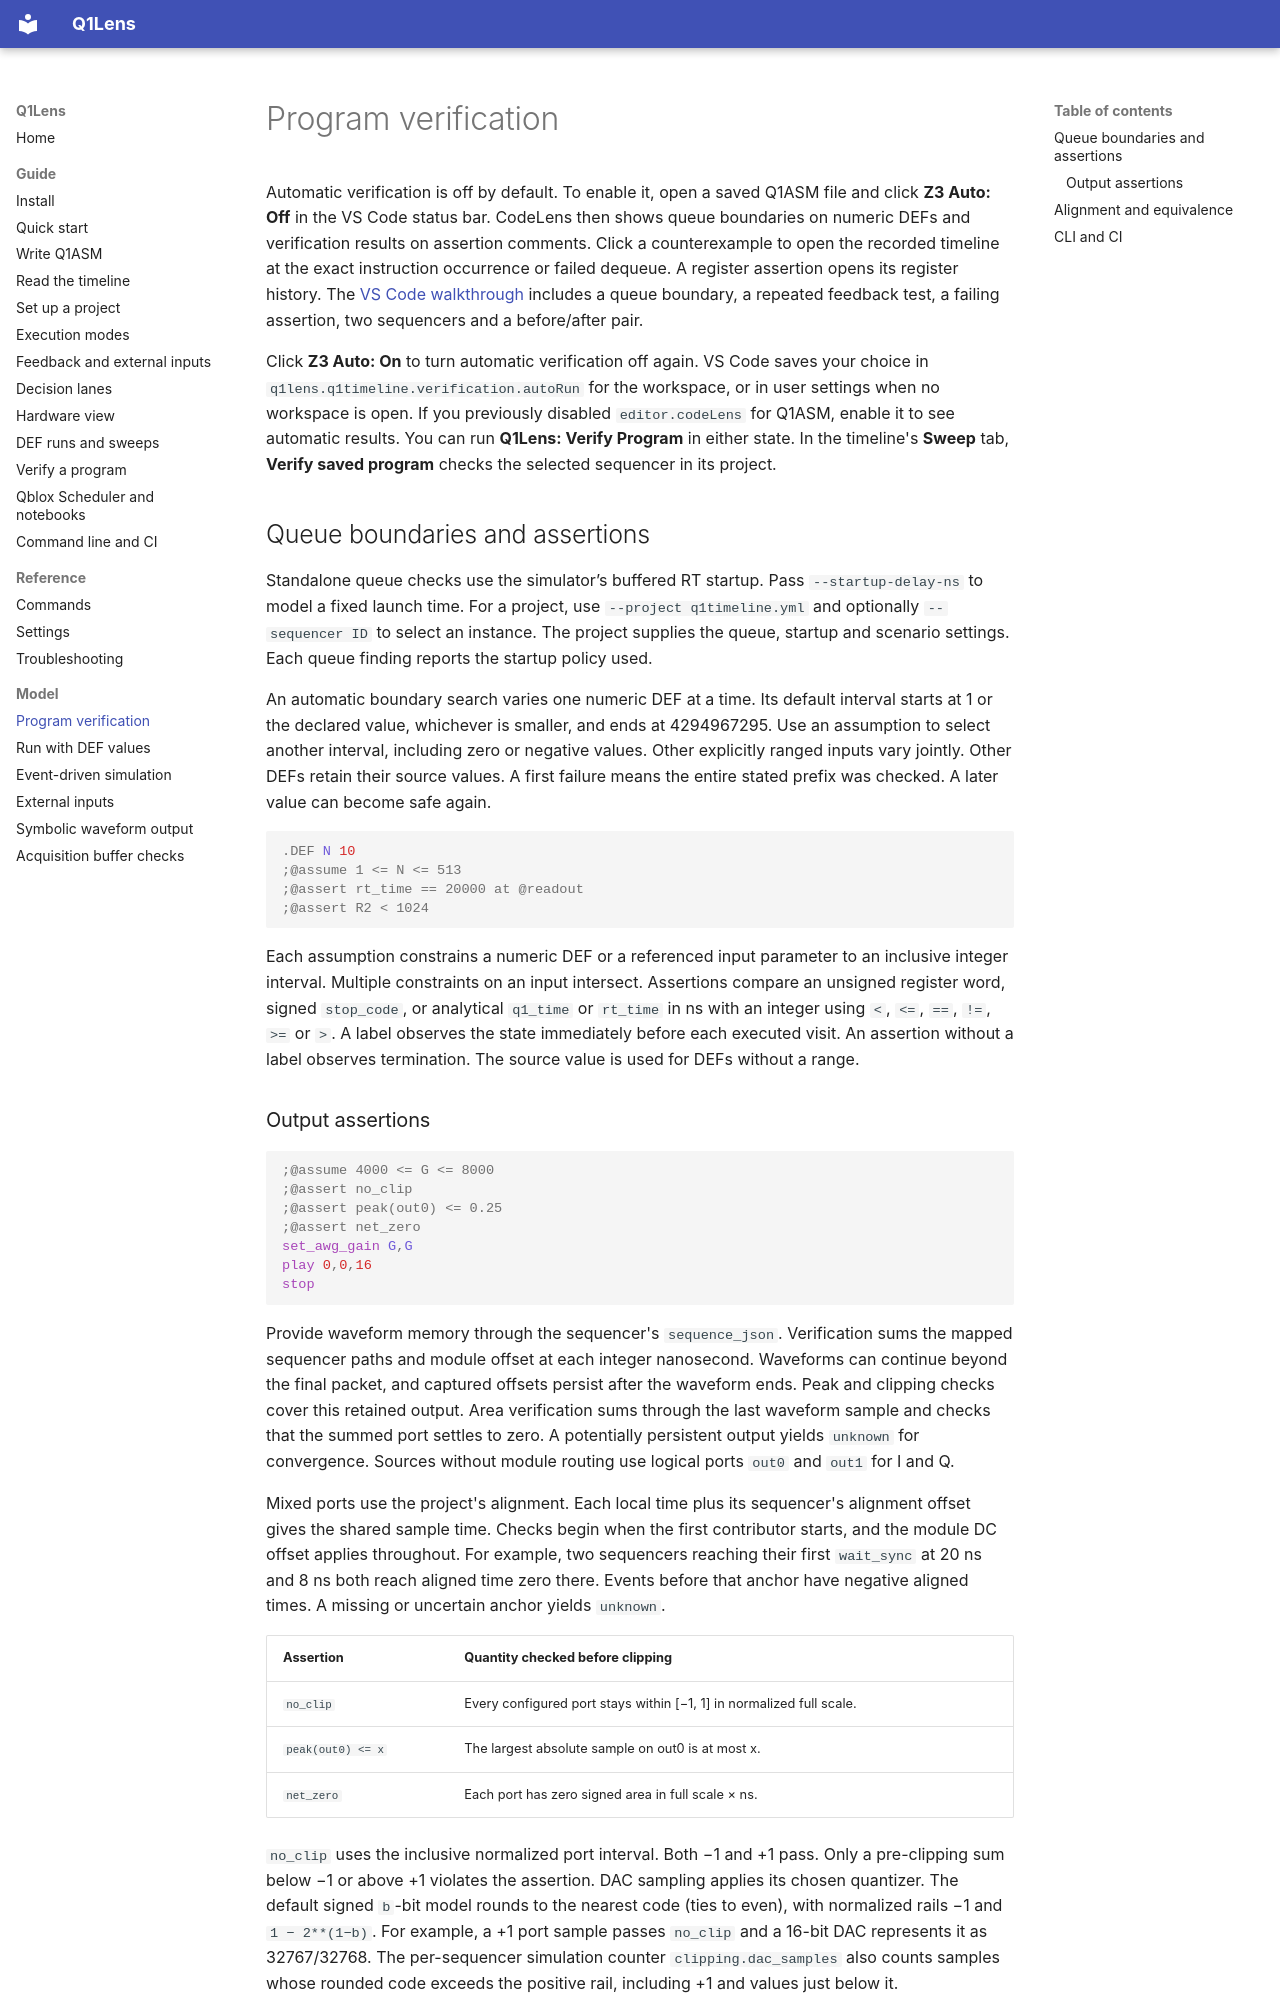

repository: ikjin2/q1lens · page: verification/index.html · generator: mkdocs

# Program verification

Automatic verification is off by default. To enable it, open a saved Q1ASM file and click **Z3 Auto: Off** in the VS Code status bar. CodeLens then shows queue boundaries on numeric DEFs and verification results on assertion comments. Click a counterexample to open the recorded timeline at the exact instruction occurrence or failed dequeue. A register assertion opens its register history. The [VS Code walkthrough](../examples/verification-demo/README.md) includes a queue boundary, a repeated feedback test, a failing assertion, two sequencers and a before/after pair.

Click **Z3 Auto: On** to turn automatic verification off again. VS Code saves your choice in `q1lens.q1timeline.verification.autoRun` for the workspace, or in user settings when no workspace is open. If you previously disabled `editor.codeLens` for Q1ASM, enable it to see automatic results. You can run **Q1Lens: Verify Program** in either state. In the timeline's **Sweep** tab, **Verify saved program** checks the selected sequencer in its project.

## Queue boundaries and assertions

Standalone queue checks use the simulator’s buffered RT startup. Pass `--startup-delay-ns` to model a fixed launch time. For a project, use `--project q1timeline.yml` and optionally `--sequencer ID` to select an instance. The project supplies the queue, startup and scenario settings. Each queue finding reports the startup policy used.

An automatic boundary search varies one numeric DEF at a time. Its default interval starts at 1 or the declared value, whichever is smaller, and ends at 4294967295. Use an assumption to select another interval, including zero or negative values. Other explicitly ranged inputs vary jointly. Other DEFs retain their source values. A first failure means the entire stated prefix was checked. A later value can become safe again.

```asm
.DEF N 10
;@assume 1 <= N <= 513
;@assert rt_time == 20000 at @readout
;@assert R2 < 1024
```

Each assumption constrains a numeric DEF or a referenced input parameter to an inclusive integer interval. Multiple constraints on an input intersect. Assertions compare an unsigned register word, signed `stop_code`, or analytical `q1_time` or `rt_time` in ns with an integer using `<`, `<=`, `==`, `!=`, `>=` or `>`. A label observes the state immediately before each executed visit. An assertion without a label observes termination. The source value is used for DEFs without a range.
